Labelled photos from "plantvillage", an image-classification folder in litchi1058-web/RAG. The possible labels are: apple brown spot, apple normal, apple black spot.

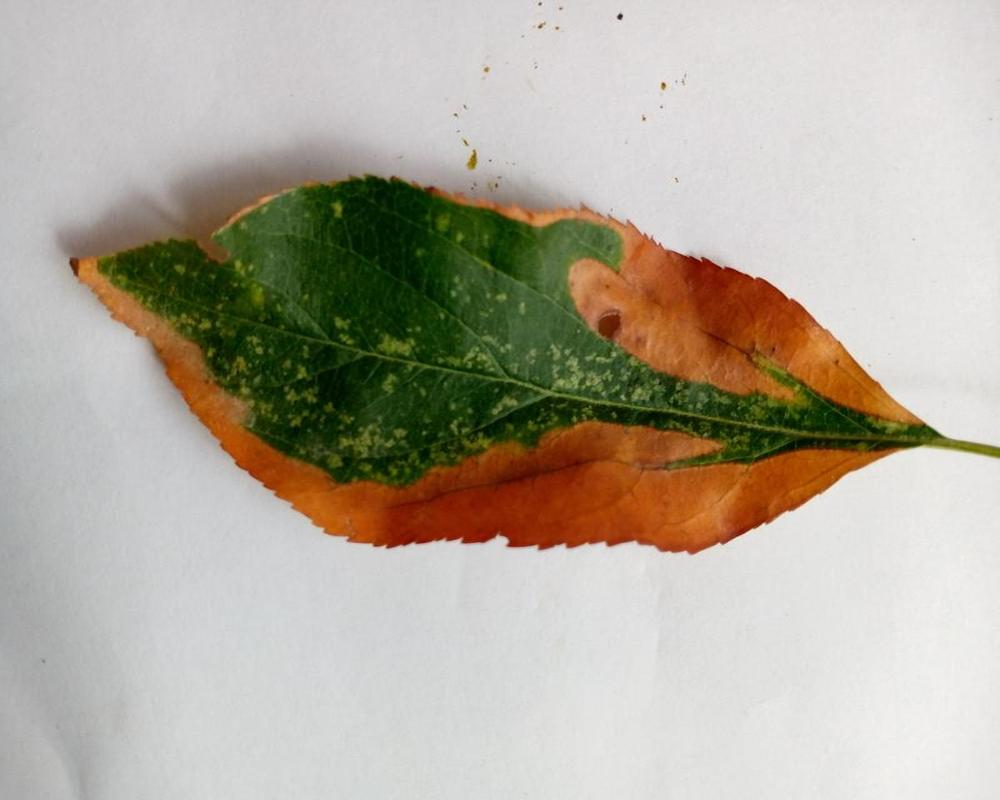
Label: apple brown spot

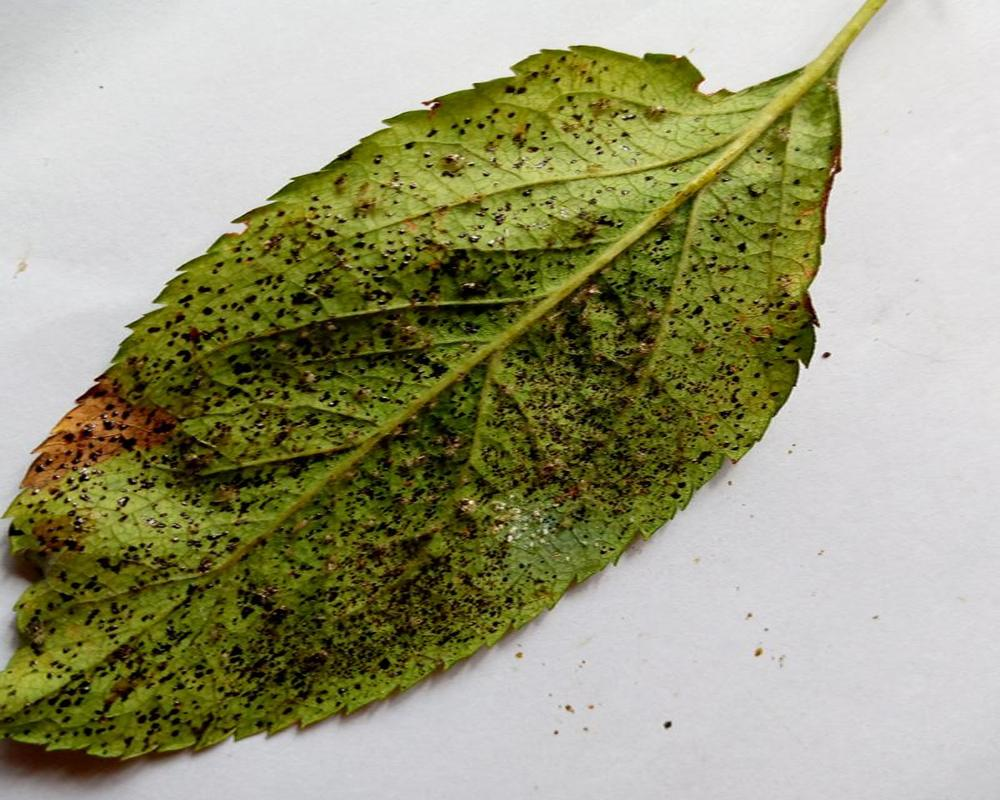
Label: apple black spot

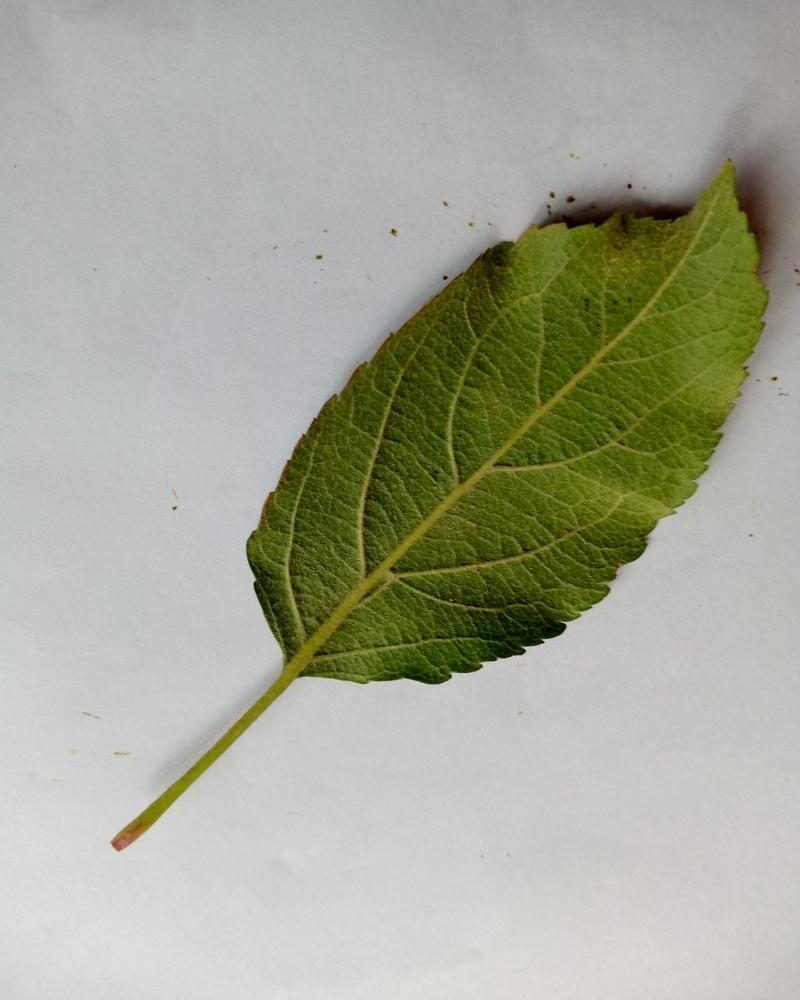
Label: apple normal

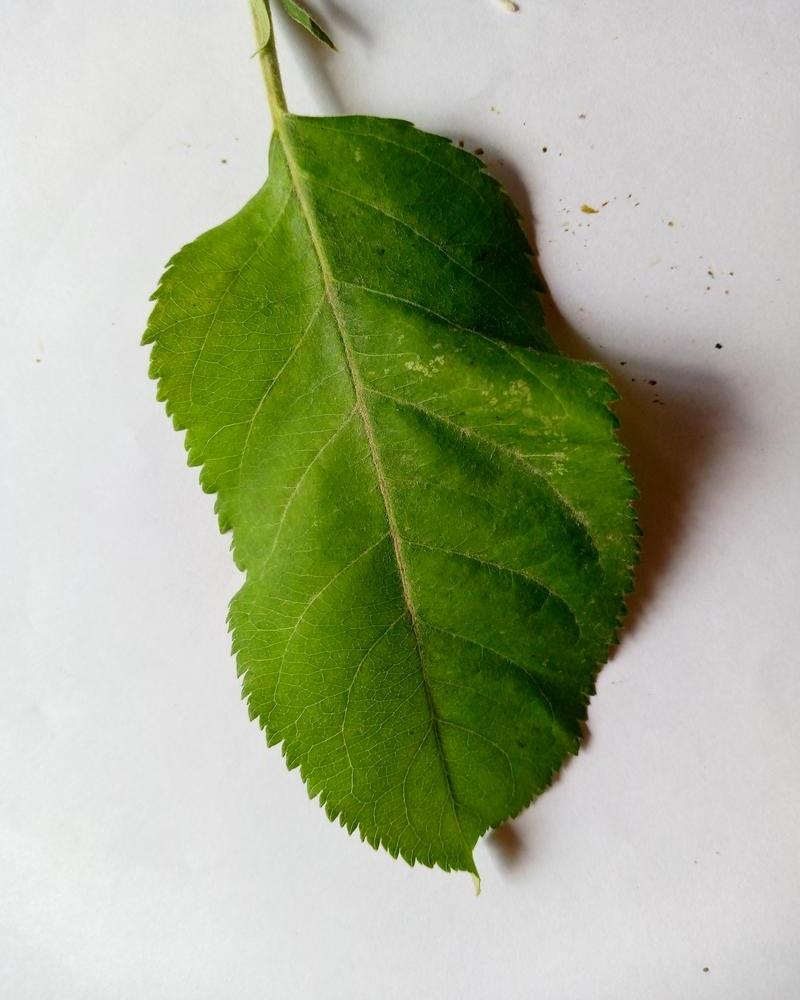
Label: apple normal

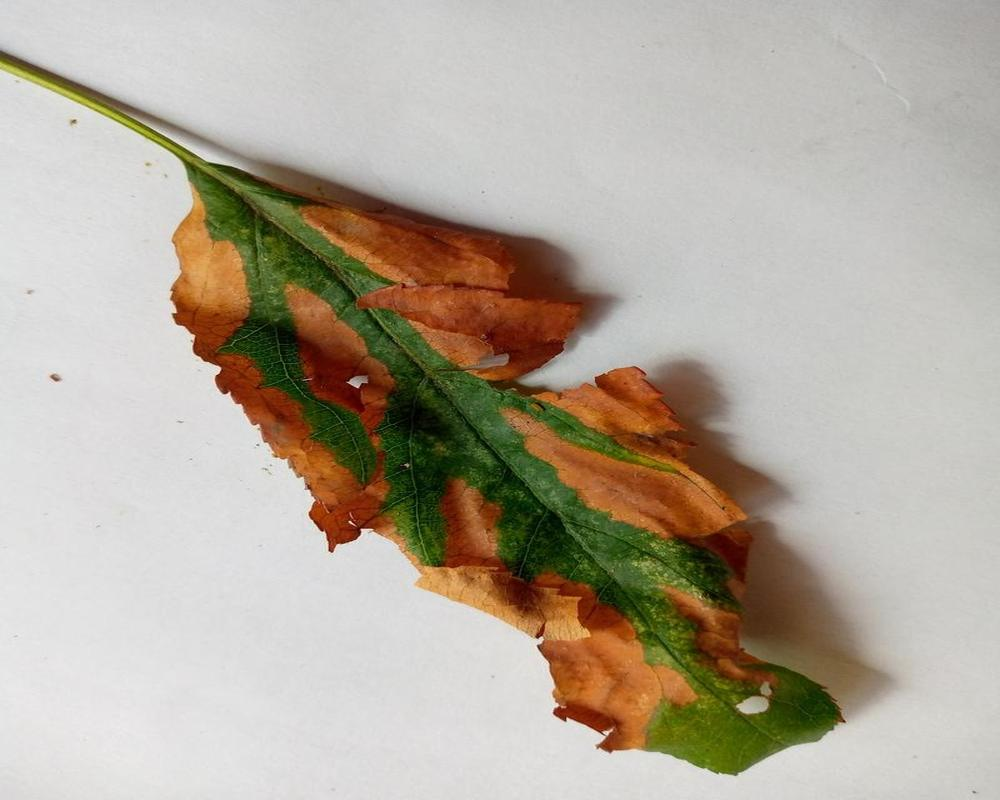
Label: apple brown spot

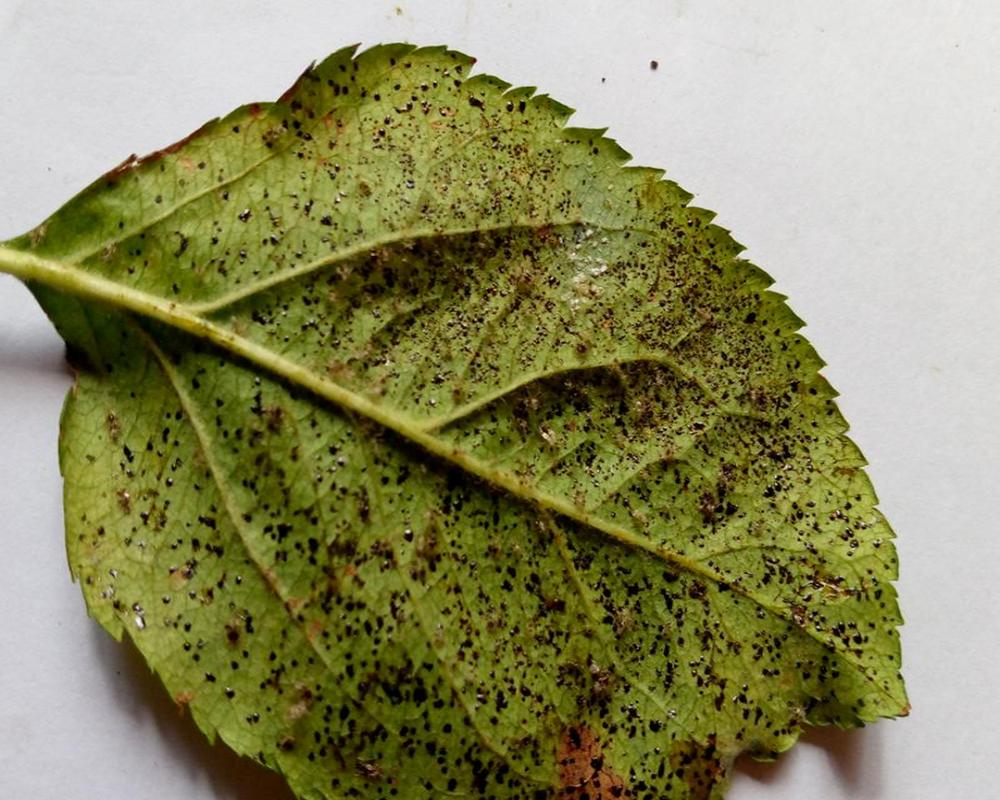
Label: apple black spot
